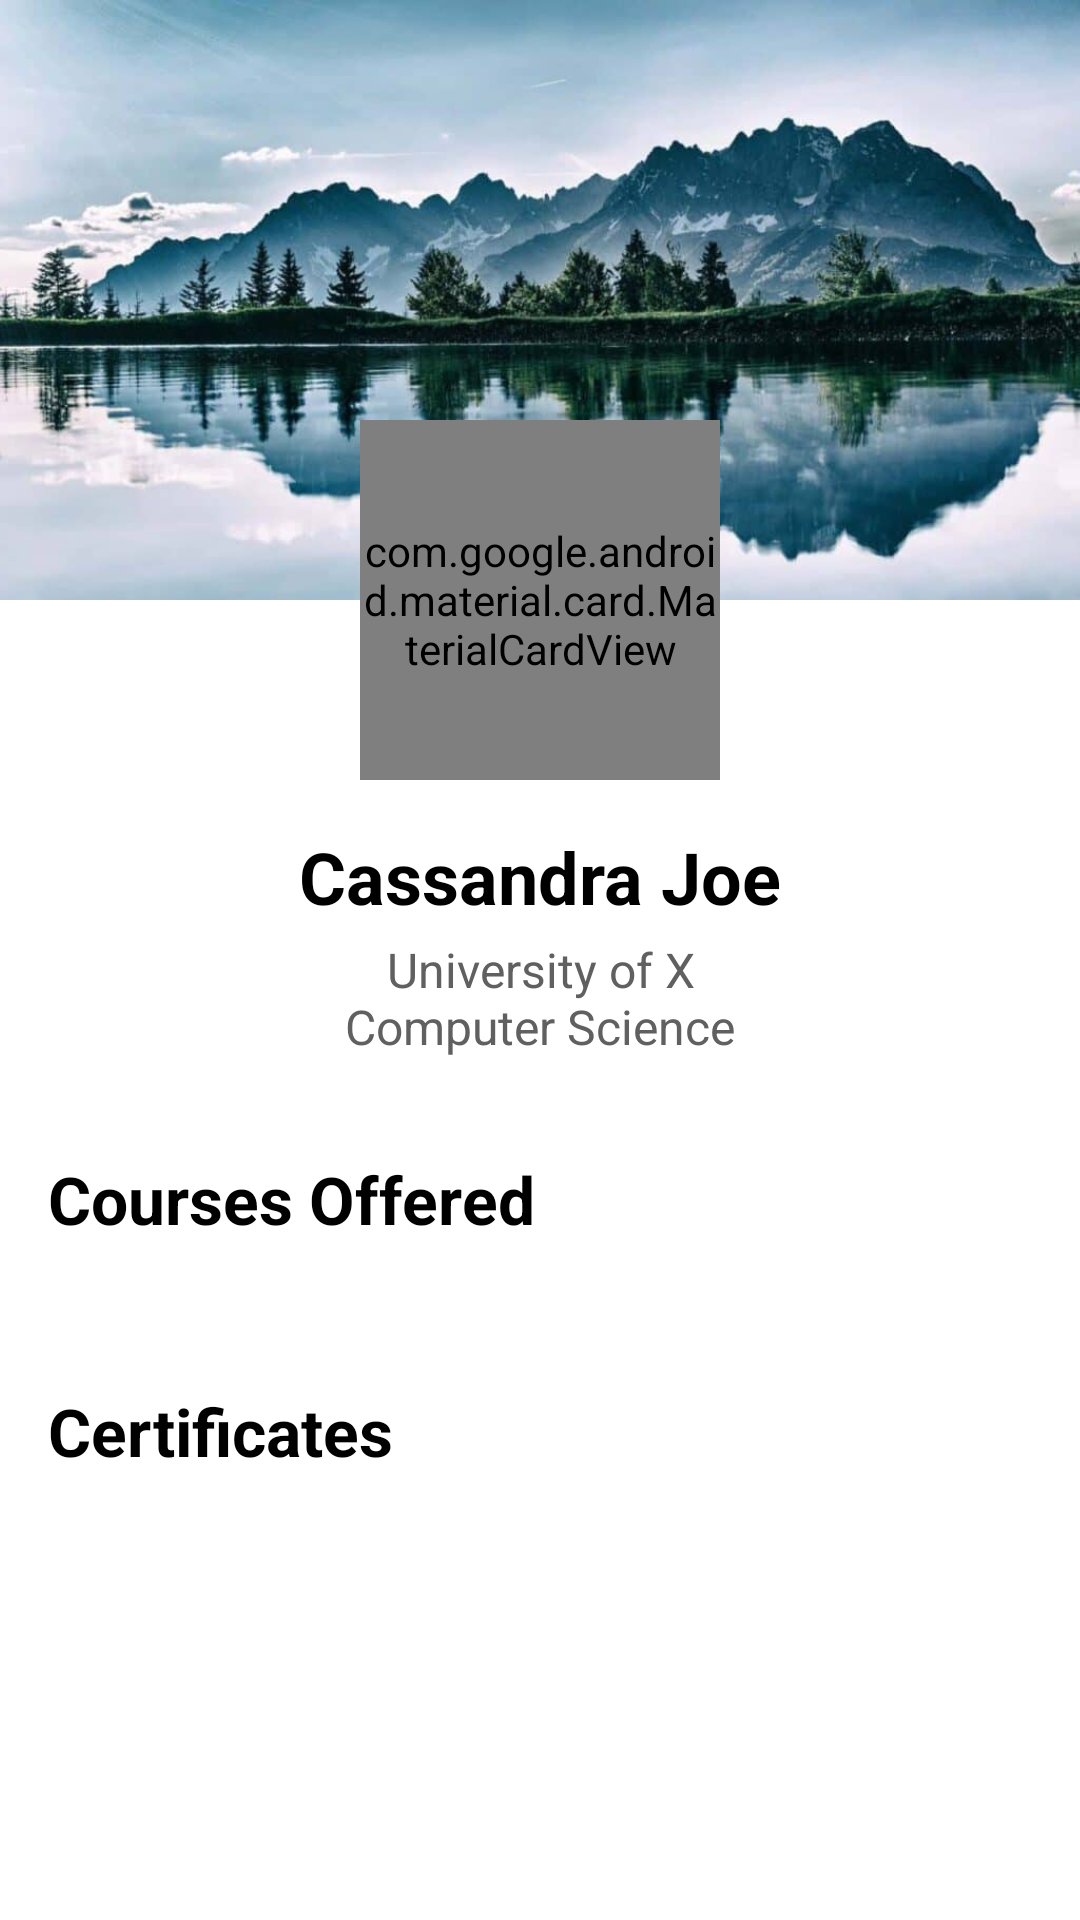

Reconstruct the res/layout file that produces this screen, plus the resources it refers to.
<!-- AndroidManifest.xml: application theme Theme.VerdeVersity -->
<!-- res/layout/profile_view.xml -->
<?xml version="1.0" encoding="utf-8"?>
<ScrollView xmlns:android="http://schemas.android.com/apk/res/android"
    xmlns:app="http://schemas.android.com/apk/res-auto"
    xmlns:tools="http://schemas.android.com/tools"
    android:layout_width="match_parent"
    android:layout_height="match_parent"
    android:background="@android:color/white"
    android:fillViewport="true"
    tools:context=".ProfileActivity">

    <androidx.constraintlayout.widget.ConstraintLayout
        android:layout_width="match_parent"
        android:layout_height="wrap_content">

        
        <ImageView
            android:id="@+id/cover_photo"
            android:layout_width="0dp"
            android:layout_height="200dp"
            android:contentDescription="@string/bg_image"
            android:scaleType="centerCrop"
            android:src="@drawable/bg_cover"
            app:layout_constraintEnd_toEndOf="parent"
            app:layout_constraintStart_toStartOf="parent"
            app:layout_constraintTop_toTopOf="parent" />

        
        <com.google.android.material.card.MaterialCardView
            android:id="@+id/profile_image_card"
            android:layout_width="120dp"
            android:layout_height="120dp"
            app:cardCornerRadius="60dp"
            app:layout_constraintBottom_toBottomOf="@id/cover_photo"
            app:layout_constraintEnd_toEndOf="parent"
            app:layout_constraintStart_toStartOf="parent"
            app:layout_constraintTop_toBottomOf="@id/cover_photo"
            app:strokeColor="@android:color/white"
            app:strokeWidth="4dp">

            <ImageView
                android:id="@+id/profile_image"
                android:layout_width="match_parent"
                android:layout_height="match_parent"
                android:contentDescription="@string/user_profile"
                android:scaleType="centerCrop"
                android:src="@drawable/pfp_cassandra"
                tools:ignore="ImageContrastCheck" />
        </com.google.android.material.card.MaterialCardView>

        
        <TextView
            android:id="@+id/user_name"
            android:layout_width="wrap_content"
            android:layout_height="wrap_content"
            android:layout_marginTop="16dp"
            android:text="@string/user_name"
            android:textColor="@android:color/black"
            android:textSize="24sp"
            android:textStyle="bold"
            app:layout_constraintEnd_toEndOf="parent"
            app:layout_constraintStart_toStartOf="parent"
            app:layout_constraintTop_toBottomOf="@id/profile_image_card" />

        <TextView
            android:id="@+id/user_details"
            android:layout_width="wrap_content"
            android:layout_height="wrap_content"
            android:layout_marginTop="4dp"
            android:text="@string/user_info"
            android:textAlignment="center"
            android:textColor="#606060"
            android:textSize="16sp"
            app:layout_constraintEnd_toEndOf="parent"
            app:layout_constraintStart_toStartOf="parent"
            app:layout_constraintTop_toBottomOf="@id/user_name" />

        
        <TextView
            android:id="@+id/courses_title"
            android:layout_width="wrap_content"
            android:layout_height="wrap_content"
            android:layout_marginStart="16dp"
            android:layout_marginTop="32dp"
            android:text="@string/course_list"
            android:textColor="@android:color/black"
            android:textSize="22sp"
            android:textStyle="bold"
            app:layout_constraintStart_toStartOf="parent"
            app:layout_constraintTop_toBottomOf="@id/user_details" />

        <androidx.recyclerview.widget.RecyclerView
            android:id="@+id/courses_recyclerview"
            android:layout_width="0dp"
            android:layout_height="wrap_content"
            android:layout_marginTop="16dp"
            android:clipToPadding="false"
            android:orientation="horizontal"
            android:paddingStart="16dp"
            android:paddingEnd="16dp"
            app:layoutManager="androidx.recyclerview.widget.LinearLayoutManager"
            app:layout_constraintEnd_toEndOf="parent"
            app:layout_constraintStart_toStartOf="parent"
            app:layout_constraintTop_toBottomOf="@id/courses_title"
            tools:itemCount="2"
            tools:listitem="@layout/item_course_card" />

        
        <TextView
            android:id="@+id/certificates_title"
            android:layout_width="wrap_content"
            android:layout_height="wrap_content"
            android:layout_marginStart="16dp"
            android:layout_marginTop="32dp"
            android:text="@string/cert_list"
            android:textColor="@android:color/black"
            android:textSize="22sp"
            android:textStyle="bold"
            app:layout_constraintStart_toStartOf="parent"
            app:layout_constraintTop_toBottomOf="@id/courses_recyclerview" />

        <androidx.recyclerview.widget.RecyclerView
            android:id="@+id/certificates_recyclerview"
            android:layout_width="0dp"
            android:layout_height="wrap_content"
            android:layout_marginTop="16dp"
            android:layout_marginBottom="32dp"
            android:clipToPadding="false"
            android:orientation="horizontal"
            android:paddingStart="16dp"
            android:paddingEnd="16dp"
            app:layoutManager="androidx.recyclerview.widget.LinearLayoutManager"
            app:layout_constraintBottom_toBottomOf="parent"
            app:layout_constraintEnd_toEndOf="parent"
            app:layout_constraintStart_toStartOf="parent"
            app:layout_constraintTop_toBottomOf="@id/certificates_title"
            app:layout_constraintVertical_bias="0.0"
            tools:itemCount="1"
            tools:listitem="@layout/item_certificate_card" />

    </androidx.constraintlayout.widget.ConstraintLayout>
</ScrollView>
<!-- res/layout/item_course_card.xml (included above) -->
<?xml version="1.0" encoding="utf-8"?>
<com.google.android.material.card.MaterialCardView xmlns:android="http://schemas.android.com/apk/res/android"
    xmlns:app="http://schemas.android.com/apk/res-auto"
    xmlns:tools="http://schemas.android.com/tools"
    android:layout_width="280dp"
    android:layout_height="wrap_content"
    android:layout_marginEnd="16dp"
    app:cardCornerRadius="16dp"
    app:strokeColor="#7EAF9F"
    app:strokeWidth="1dp">

    <androidx.constraintlayout.widget.ConstraintLayout
        android:layout_width="match_parent"
        android:layout_height="wrap_content">

        
        <TextView
            android:id="@+id/eventTitle"
            android:layout_width="0dp"
            android:layout_height="wrap_content"
            android:background="#A7E4D2"
            android:padding="16dp"
            android:text="@string/event_title"
            android:textColor="@android:color/black"
            android:textSize="18sp"
            android:textStyle="bold"
            app:layout_constraintEnd_toEndOf="parent"
            app:layout_constraintStart_toStartOf="parent"
            app:layout_constraintTop_toTopOf="parent" />

        
        <TextView
            android:id="@+id/eventDate"
            android:layout_width="wrap_content"
            android:layout_height="wrap_content"
            android:layout_marginStart="16dp"
            android:layout_marginTop="16dp"
            android:text="@string/event_date"
            android:textColor="@android:color/black"
            android:textSize="14sp"
            app:layout_constraintStart_toStartOf="parent"
            app:layout_constraintTop_toBottomOf="@id/eventTitle" />

        
        <TextView
            android:id="@+id/eventTime"
            android:layout_width="wrap_content"
            android:layout_height="wrap_content"
            android:layout_marginTop="4dp"
            android:text="@string/event_time"
            android:textColor="#424242"
            android:textSize="14sp"
            app:layout_constraintStart_toStartOf="@id/eventDate"
            app:layout_constraintTop_toBottomOf="@id/eventDate" />

        
        <TextView
            android:id="@+id/eventLocation"
            android:layout_width="wrap_content"
            android:layout_height="wrap_content"
            android:layout_marginTop="4dp"
            android:text="@string/event_location"
            android:textColor="#424242"
            android:textSize="14sp"
            app:layout_constraintStart_toStartOf="@id/eventTime"
            app:layout_constraintTop_toBottomOf="@id/eventTime" />

        
        <com.google.android.material.button.MaterialButton
            android:id="@+id/enrollButton"
            android:layout_width="wrap_content"
            android:layout_height="wrap_content"
            android:layout_marginTop="16dp"
            android:layout_marginBottom="16dp"
            android:backgroundTint="#81C784"
            android:text="@string/enroll_button"
            android:textColor="@android:color/black"
            app:cornerRadius="20dp"
            app:layout_constraintBottom_toBottomOf="parent"
            app:layout_constraintStart_toStartOf="@id/eventLocation"
            app:layout_constraintTop_toBottomOf="@id/eventLocation" />

        
        <TextView
            android:id="@+id/viewMoreText"
            android:layout_width="wrap_content"
            android:layout_height="wrap_content"
            android:layout_marginStart="16dp"
            android:text="@string/view_more"
            android:textColor="@android:color/black"
            android:textSize="14sp"
            app:layout_constraintBottom_toBottomOf="@id/enrollButton"
            app:layout_constraintStart_toEndOf="@id/enrollButton"
            app:layout_constraintTop_toTopOf="@id/enrollButton" />

        
        <ImageButton
            android:id="@+id/favoriteButton"
            android:layout_width="48dp"
            android:layout_height="48dp"
            android:layout_marginEnd="16dp"
            android:background="?attr/selectableItemBackgroundBorderless"
            android:contentDescription="@string/add_fav"
            android:src="@drawable/ic_heart_outline"
            app:layout_constraintBottom_toBottomOf="@id/enrollButton"
            app:layout_constraintEnd_toEndOf="parent"
            app:layout_constraintTop_toTopOf="@id/enrollButton" />

    </androidx.constraintlayout.widget.ConstraintLayout>
</com.google.android.material.card.MaterialCardView>
<!-- res/layout/item_certificate_card.xml (included above) -->
<?xml version="1.0" encoding="utf-8"?>
<com.google.android.material.card.MaterialCardView xmlns:android="http://schemas.android.com/apk/res/android"
    xmlns:app="http://schemas.android.com/apk/res-auto"
    android:layout_width="300dp"
    android:layout_height="wrap_content"
    android:layout_marginEnd="16dp"
    app:cardCornerRadius="16dp"
    app:strokeColor="#A0A8D9"
    app:strokeWidth="1dp">

    <androidx.constraintlayout.widget.ConstraintLayout
        android:layout_width="match_parent"
        android:layout_height="wrap_content">

        
        <TextView
            android:id="@+id/eventTitle"
            android:layout_width="0dp"
            android:layout_height="wrap_content"
            android:background="#A7E4D2"
            android:padding="16dp"
            android:text="@string/event_title"
            android:textColor="@android:color/black"
            android:textSize="18sp"
            android:textStyle="bold"
            app:layout_constraintEnd_toEndOf="parent"
            app:layout_constraintStart_toStartOf="parent"
            app:layout_constraintTop_toTopOf="parent" />

        
        <TextView
            android:id="@+id/eventDate"
            android:layout_width="wrap_content"
            android:layout_height="wrap_content"
            android:layout_marginStart="16dp"
            android:layout_marginTop="16dp"
            android:text="@string/event_date"
            android:textColor="@android:color/black"
            android:textSize="14sp"
            app:layout_constraintStart_toStartOf="parent"
            app:layout_constraintTop_toBottomOf="@id/eventTitle" />

        
        <TextView
            android:id="@+id/eventTime"
            android:layout_width="wrap_content"
            android:layout_height="wrap_content"
            android:layout_marginTop="4dp"
            android:text="@string/event_time"
            android:textColor="#424242"
            android:textSize="14sp"
            app:layout_constraintStart_toStartOf="@id/eventDate"
            app:layout_constraintTop_toBottomOf="@id/eventDate" />

        
        <TextView
            android:id="@+id/eventLocation"
            android:layout_width="wrap_content"
            android:layout_height="wrap_content"
            android:layout_marginTop="4dp"
            android:text="@string/event_location"
            android:textColor="#424242"
            android:textSize="14sp"
            app:layout_constraintStart_toStartOf="@id/eventTime"
            app:layout_constraintTop_toBottomOf="@id/eventTime" />

        
        <com.google.android.material.button.MaterialButton
            android:id="@+id/enrollButton"
            android:layout_width="wrap_content"
            android:layout_height="wrap_content"
            android:layout_marginTop="16dp"
            android:layout_marginBottom="16dp"
            android:backgroundTint="#81C784"
            android:text="@string/enroll_button"
            android:textColor="@android:color/black"
            app:cornerRadius="20dp"
            app:layout_constraintBottom_toBottomOf="parent"
            app:layout_constraintStart_toStartOf="@id/eventLocation"
            app:layout_constraintTop_toBottomOf="@id/eventLocation" />

        
        <TextView
            android:id="@+id/viewMoreText"
            android:layout_width="wrap_content"
            android:layout_height="wrap_content"
            android:layout_marginStart="16dp"
            android:text="@string/view_more"
            android:textColor="@android:color/black"
            android:textSize="14sp"
            app:layout_constraintBottom_toBottomOf="@id/enrollButton"
            app:layout_constraintStart_toEndOf="@id/enrollButton"
            app:layout_constraintTop_toTopOf="@id/enrollButton" />

        
        <ImageButton
            android:id="@+id/favoriteButton"
            android:layout_width="48dp"
            android:layout_height="48dp"
            android:layout_marginEnd="16dp"
            android:background="?attr/selectableItemBackgroundBorderless"
            android:contentDescription="@string/add_fav"
            android:src="@drawable/ic_heart_outline"
            app:layout_constraintBottom_toBottomOf="@id/enrollButton"
            app:layout_constraintEnd_toEndOf="parent"
            app:layout_constraintTop_toTopOf="@id/enrollButton" />

    </androidx.constraintlayout.widget.ConstraintLayout>
</com.google.android.material.card.MaterialCardView>
<!-- resources referenced by this layout -->
<resources>
  <!-- drawable bg_cover: jpeg bitmap (drawable, 55974 bytes) -->
  <!-- drawable ic_heart_outline (drawable) -->
  <vector xmlns:android="http://schemas.android.com/apk/res/android" android:height="24dp" android:tint="#000000" android:viewportHeight="24" android:viewportWidth="24" android:width="24dp">
      <path android:fillColor="@android:color/white" android:pathData="M16.5,3c-1.74,0 -3.41,0.81 -4.5,2.09C10.91,3.81 9.24,3 7.5,3 4.42,3 2,5.42 2,8.5c0,3.78 3.4,6.86 8.55,11.54L12,21.35l1.45,-1.32C18.6,15.36 22,12.28 22,8.5 22,5.42 19.58,3 16.5,3zM12.1,18.55l-0.1,0.1 -0.1,-0.1C7.14,14.24 4,11.39 4,8.5 4,6.5 5.5,5 7.5,5c1.54,0 3.04,0.99 3.57,2.36h1.87C13.46,5.99 14.96,5 16.5,5c2,0 3.5,1.5 3.5,3.5 0,2.89 -3.14,5.74 -7.9,10.05z"/>
  </vector>
  <string name="add_fav" translatable="false"> Add to favorites </string>
  <string name="bg_image" translatable="false"> Background Image </string>
  
      //profile strings
  <string name="cert_list" translatable="false">Certificates</string>
  <string name="course_list" translatable="false">Courses Offered</string>
  <string name="enroll_button" translatable="false"> Enroll </string>
  <string name="event_date" translatable="false"> Saturday, October 18, 2025 </string>
  <string name="event_location" translatable="false"> Baguio City </string>
  <string name="event_time" translatable="false"> 9:00 AM - 12:00 PM </string>
  <string name="event_title" translatable="false"> Zero-Waste Kitchen: Composting and Food Preservation Basics </string>
  <string name="user_info" translatable="false">University of X\nComputer Science</string>
  <string name="user_name" translatable="false">Cassandra Joe</string>
  <string name="user_profile" translatable="false"> User Profile </string>
  <string name="view_more" translatable="false"> View more </string>
  
      /image description
  <style name="Theme.VerdeVersity" parent="android:Theme.Material.Light.NoActionBar" />
</resources>
